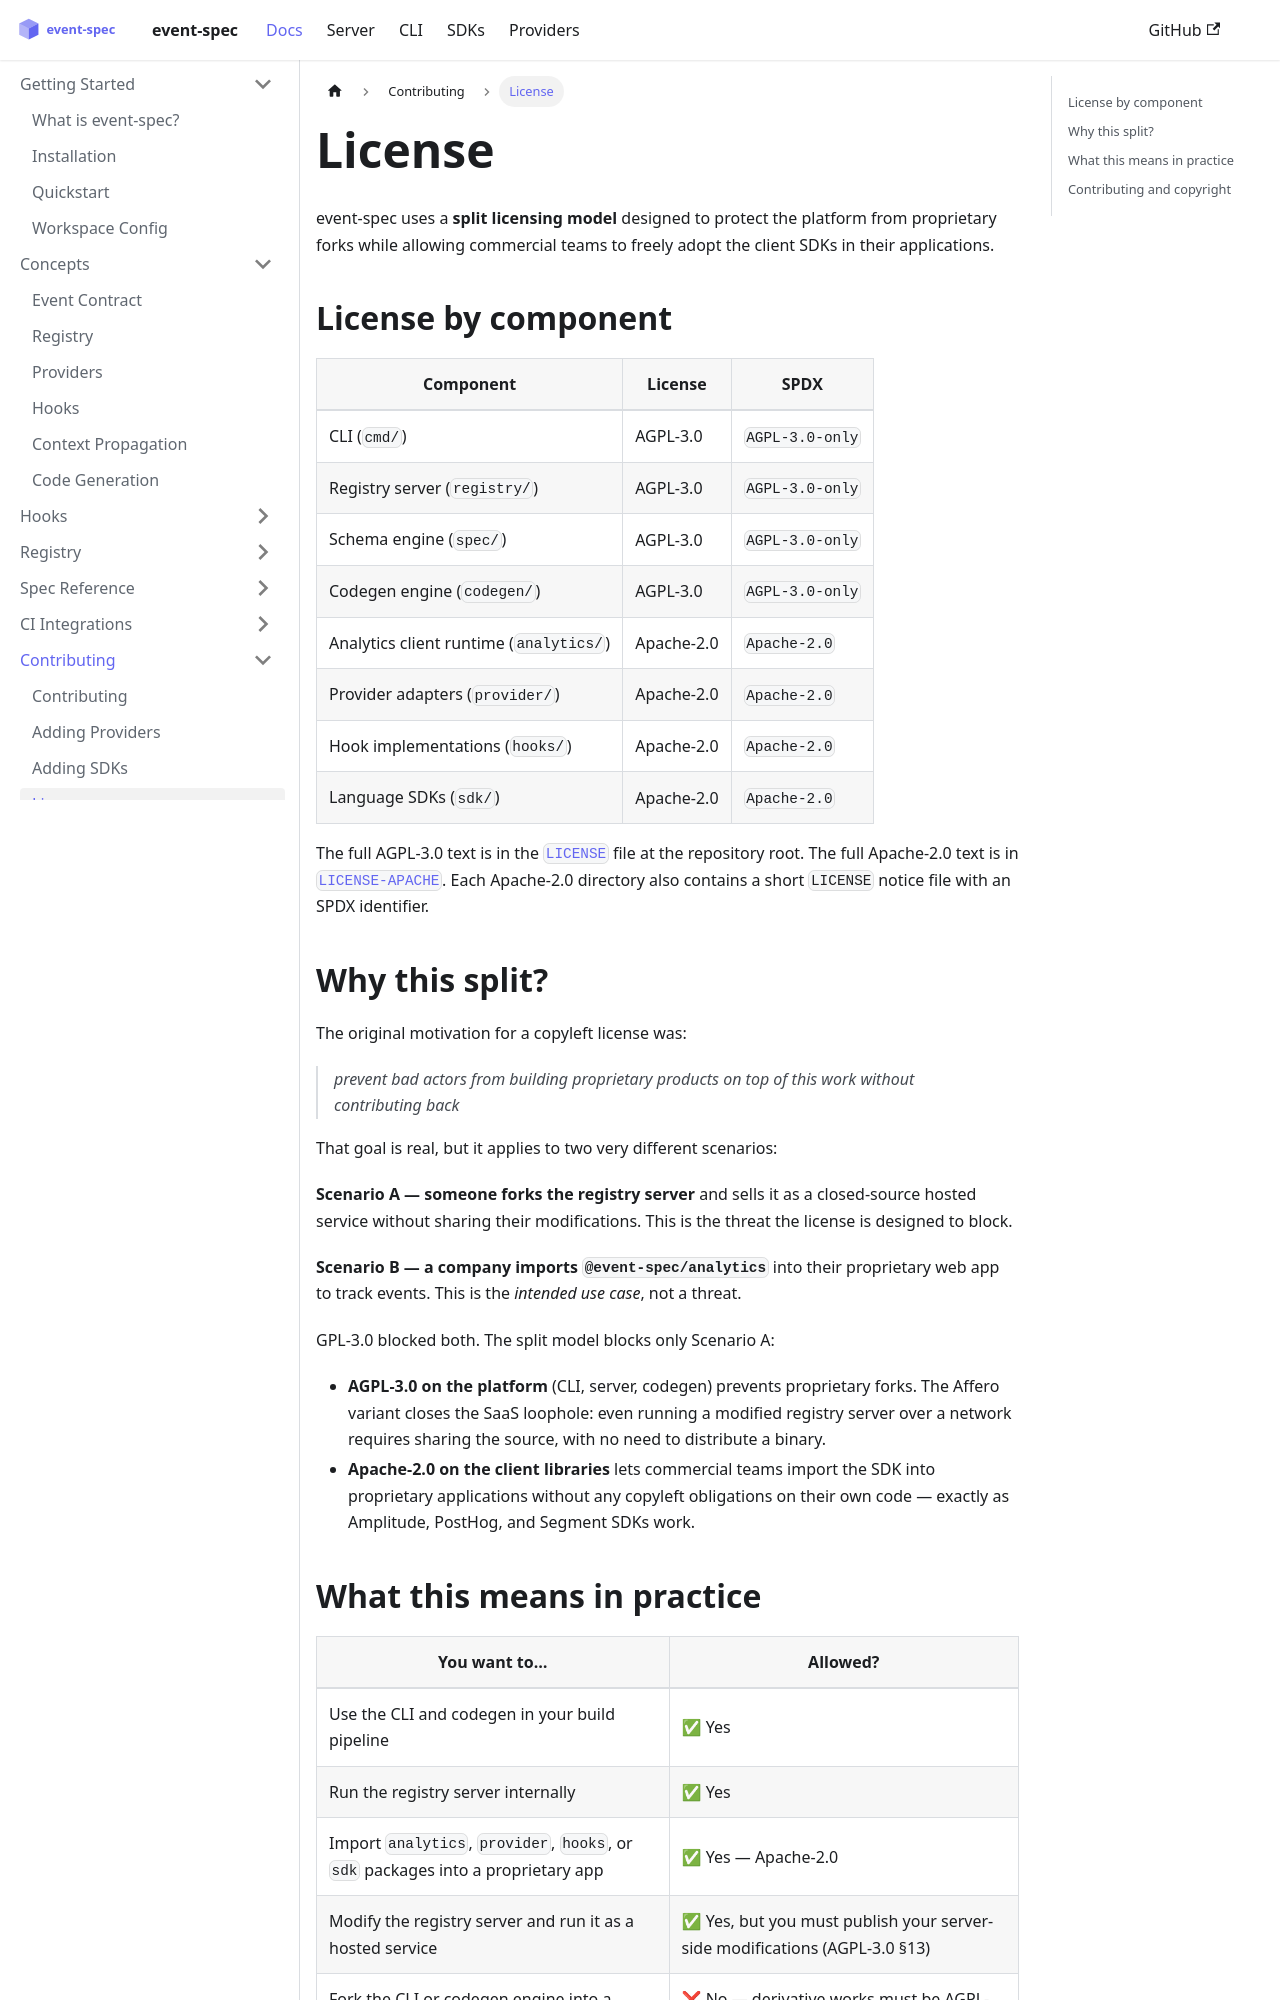

repository: dejanradmanovic/event-spec · page: docs/contributing/license.html · generator: docusaurus

---
sidebar_position: 4
---

# License

event-spec uses a **split licensing model** designed to protect the platform from proprietary
forks while allowing commercial teams to freely adopt the client SDKs in their applications.

## License by component

| Component | License | SPDX |
|---|---|---|
| CLI (`cmd/`) | AGPL-3.0 | `AGPL-3.0-only` |
| Registry server (`registry/`) | AGPL-3.0 | `AGPL-3.0-only` |
| Schema engine (`spec/`) | AGPL-3.0 | `AGPL-3.0-only` |
| Codegen engine (`codegen/`) | AGPL-3.0 | `AGPL-3.0-only` |
| Analytics client runtime (`analytics/`) | Apache-2.0 | `Apache-2.0` |
| Provider adapters (`provider/`) | Apache-2.0 | `Apache-2.0` |
| Hook implementations (`hooks/`) | Apache-2.0 | `Apache-2.0` |
| Language SDKs (`sdk/`) | Apache-2.0 | `Apache-2.0` |

The full AGPL-3.0 text is in the [`LICENSE`](https://github.com/dejanradmanovic/event-spec/blob/main/LICENSE)
file at the repository root. The full Apache-2.0 text is in
[`LICENSE-APACHE`](https://github.com/dejanradmanovic/event-spec/blob/main/LICENSE-APACHE).
Each Apache-2.0 directory also contains a short `LICENSE` notice file with an SPDX identifier.

## Why this split?

The original motivation for a copyleft license was:

> *prevent bad actors from building proprietary products on top of this work without contributing back*

That goal is real, but it applies to two very different scenarios:

**Scenario A — someone forks the registry server** and sells it as a closed-source hosted service
without sharing their modifications. This is the threat the license is designed to block.

**Scenario B — a company imports `@event-spec/analytics`** into their proprietary web app to track
events. This is the *intended use case*, not a threat.

GPL-3.0 blocked both. The split model blocks only Scenario A:

- **AGPL-3.0 on the platform** (CLI, server, codegen) prevents proprietary forks. The Affero
  variant closes the SaaS loophole: even running a modified registry server over a network requires
  sharing the source, with no need to distribute a binary.
- **Apache-2.0 on the client libraries** lets commercial teams import the SDK into proprietary
  applications without any copyleft obligations on their own code — exactly as Amplitude, PostHog,
  and Segment SDKs work.
